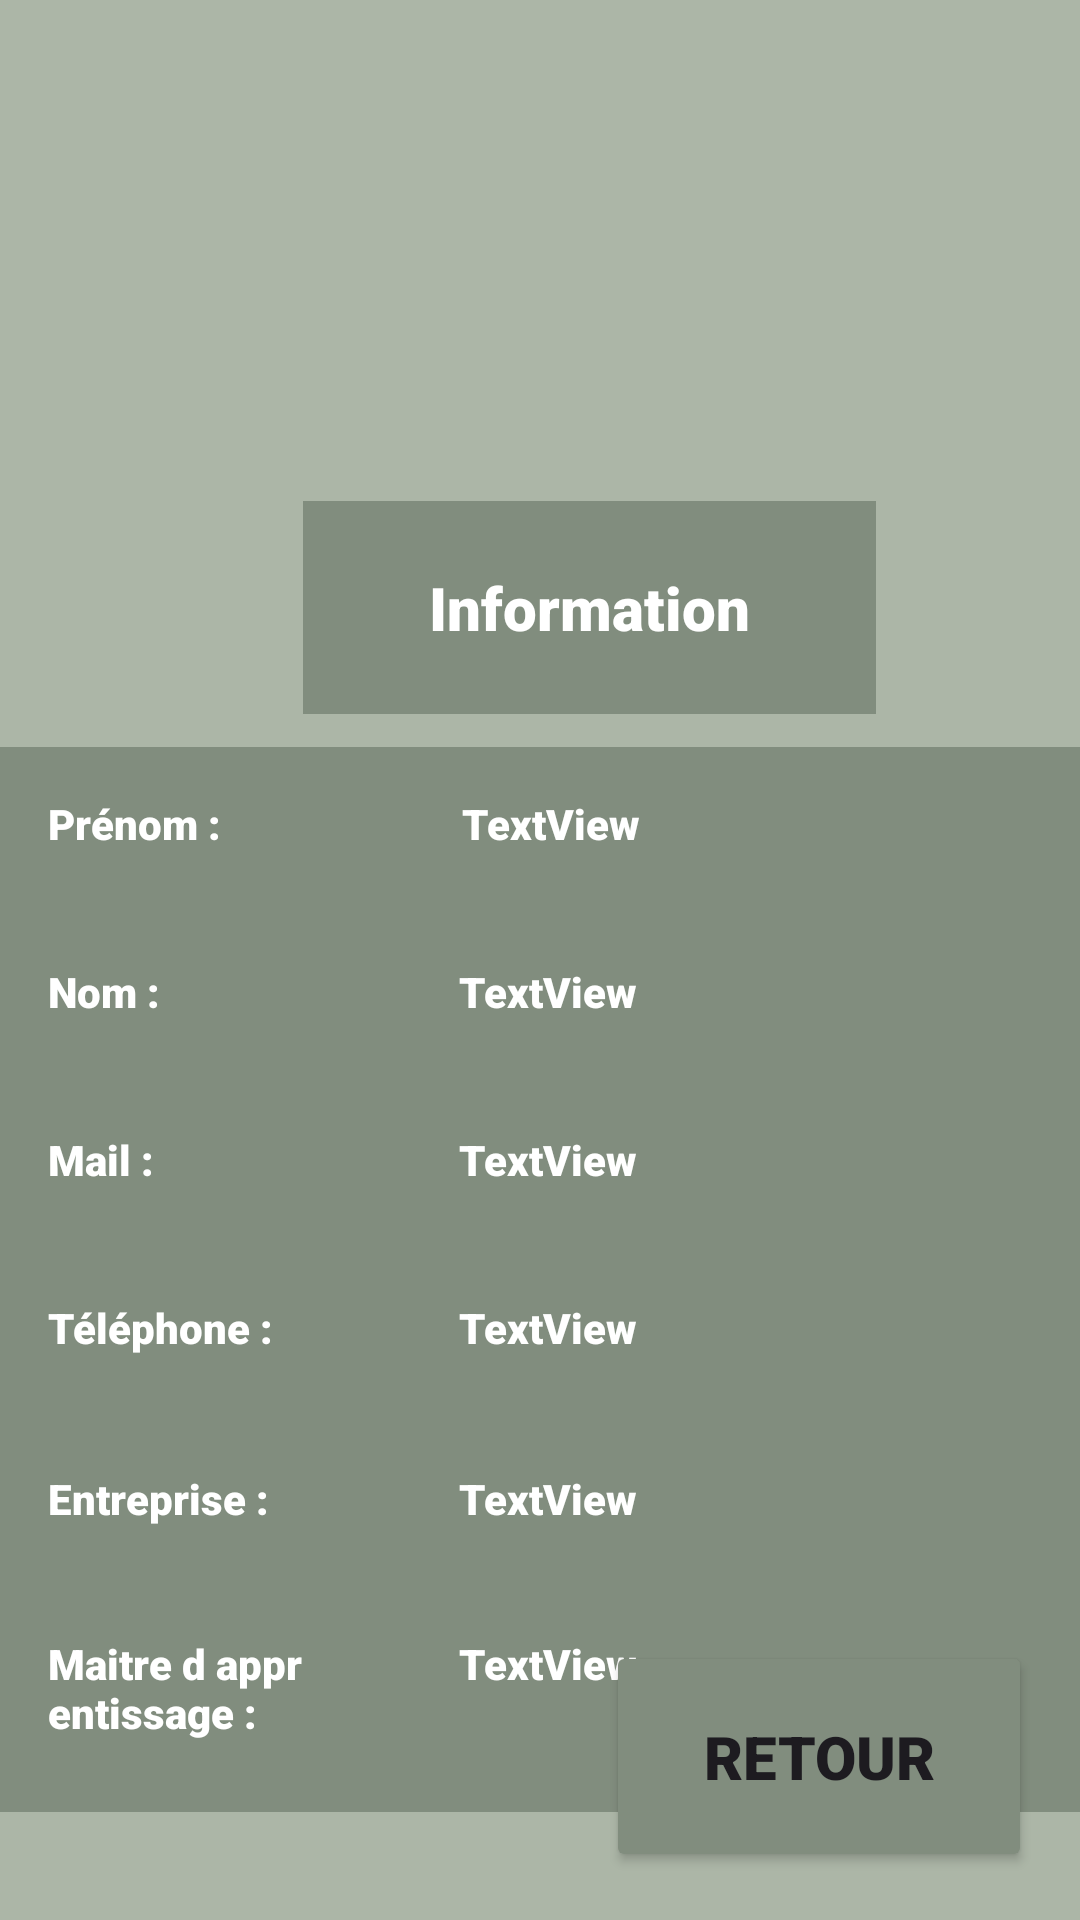

Write the Android layout XML for this screen, with the resource values it uses.
<!-- AndroidManifest.xml: application theme Theme.TutoratFSI -->
<!-- res/layout/activity_infos.xml -->
<?xml version="1.0" encoding="utf-8"?>
<androidx.constraintlayout.widget.ConstraintLayout xmlns:android="http://schemas.android.com/apk/res/android"
    xmlns:app="http://schemas.android.com/apk/res-auto"
    xmlns:tools="http://schemas.android.com/tools"
    android:layout_width="match_parent"
    android:layout_height="match_parent"
    android:background="#ACB6A7">

    <Button
        android:id="@+id/buttonRetour2"
        android:layout_width="142dp"
        android:layout_height="77dp"
        android:layout_marginEnd="16dp"
        android:layout_marginBottom="16dp"
        android:backgroundTint="#818D7E"
        android:fontFamily="sans-serif-black"
        android:text="@string/buttonRetour"
        android:textSize="20sp"
        app:layout_constraintBottom_toBottomOf="parent"
        app:layout_constraintEnd_toEndOf="parent" />

    <TextView
        android:id="@+id/textViewInfos"
        android:layout_width="191dp"
        android:layout_height="71dp"
        android:layout_marginStart="101dp"
        android:layout_marginTop="6dp"
        android:background="#818D7E"
        android:fontFamily="sans-serif-black"
        android:gravity="center"
        android:text="@string/TextViewMessageInfos"
        android:textColor="@color/text"
        android:textSize="20sp"
        app:layout_constraintStart_toStartOf="parent"
        app:layout_constraintTop_toBottomOf="@+id/imageView4" />

    <ImageView
        android:id="@+id/imageView4"
        android:layout_width="150dp"
        android:layout_height="145dp"
        android:layout_marginStart="16dp"
        android:layout_marginTop="16dp"
        app:layout_constraintStart_toStartOf="parent"
        app:layout_constraintTop_toTopOf="parent"
        app:srcCompat="@drawable/fsi_logo" />

    <androidx.constraintlayout.widget.ConstraintLayout
        android:layout_width="360dp"
        android:layout_height="355dp"
        android:layout_marginTop="11dp"
        android:background="#818D7E"
        app:layout_constraintEnd_toEndOf="parent"
        app:layout_constraintStart_toStartOf="parent"
        app:layout_constraintTop_toBottomOf="@+id/textViewInfos">

        <TextView
            android:id="@+id/textViewPrenom"
            android:layout_width="90dp"
            android:layout_height="42dp"
            android:layout_marginStart="16dp"
            android:layout_marginTop="16dp"
            android:fontFamily="sans-serif-black"
            android:text="@string/TextViewMessagePrenom"
            android:textColor="@color/text"
            app:layout_constraintStart_toStartOf="parent"
            app:layout_constraintTop_toTopOf="parent" />

        <TextView
            android:id="@+id/textViewMaitreApp"
            android:layout_width="90dp"
            android:layout_height="42dp"
            android:layout_marginStart="16dp"
            android:layout_marginTop="13dp"
            android:fontFamily="sans-serif-black"
            android:text="@string/TextViewMessageMaitreApp"
            android:textColor="@color/text"
            app:layout_constraintStart_toStartOf="parent"
            app:layout_constraintTop_toBottomOf="@+id/textViewEntreprise" />

        <TextView
            android:id="@+id/textViewTel"
            android:layout_width="90dp"
            android:layout_height="42dp"
            android:layout_marginStart="16dp"
            android:layout_marginTop="14dp"
            android:fontFamily="sans-serif-black"
            android:text="@string/TextViewMessageTel"
            android:textColor="@color/text"
            app:layout_constraintStart_toStartOf="parent"
            app:layout_constraintTop_toBottomOf="@+id/textViewMail" />

        <TextView
            android:id="@+id/textViewNom"
            android:layout_width="90dp"
            android:layout_height="42dp"
            android:layout_marginStart="16dp"
            android:layout_marginTop="14dp"
            android:fontFamily="sans-serif-black"
            android:text="@string/TextViewMessageNom"
            android:textColor="@color/text"
            app:layout_constraintStart_toStartOf="parent"
            app:layout_constraintTop_toBottomOf="@+id/textViewPrenom" />

        <TextView
            android:id="@+id/textViewMail"
            android:layout_width="90dp"
            android:layout_height="42dp"
            android:layout_marginStart="16dp"
            android:layout_marginTop="14dp"
            android:fontFamily="sans-serif-black"
            android:text="@string/TextViewMessageMail"
            android:textColor="@color/text"
            app:layout_constraintStart_toStartOf="parent"
            app:layout_constraintTop_toBottomOf="@+id/textViewNom" />

        <TextView
            android:id="@+id/textViewEntreprise"
            android:layout_width="90dp"
            android:layout_height="42dp"
            android:layout_marginStart="16dp"
            android:layout_marginTop="15dp"
            android:fontFamily="sans-serif-black"
            android:text="@string/TextViewMessageEntreprise"
            android:textColor="@color/text"
            app:layout_constraintStart_toStartOf="parent"
            app:layout_constraintTop_toBottomOf="@+id/textViewTel" />

        <TextView
            android:id="@+id/textViewPreDiff"
            android:layout_width="150dp"
            android:layout_height="42dp"
            android:layout_marginTop="16dp"
            android:layout_marginEnd="56dp"
            android:fontFamily="sans-serif-black"
            android:text="TextView"
            android:textColor="@color/text"
            app:layout_constraintEnd_toEndOf="parent"
            app:layout_constraintTop_toTopOf="parent" />

        <TextView
            android:id="@+id/textViewMaiDiff"
            android:layout_width="150dp"
            android:layout_height="42dp"
            android:layout_marginTop="13dp"
            android:layout_marginEnd="57dp"
            android:fontFamily="sans-serif-black"
            android:text="TextView"
            android:textColor="@color/text"
            app:layout_constraintEnd_toEndOf="parent"
            app:layout_constraintTop_toBottomOf="@+id/textViewEtsDiff" />

        <TextView
            android:id="@+id/textViewEtsDiff"
            android:layout_width="150dp"
            android:layout_height="42dp"
            android:layout_marginTop="15dp"
            android:layout_marginEnd="57dp"
            android:fontFamily="sans-serif-black"
            android:text="TextView"
            android:textColor="@color/text"
            app:layout_constraintEnd_toEndOf="parent"
            app:layout_constraintTop_toBottomOf="@+id/textViewTelDiff" />

        <TextView
            android:id="@+id/textViewTelDiff"
            android:layout_width="150dp"
            android:layout_height="42dp"
            android:layout_marginTop="14dp"
            android:layout_marginEnd="57dp"
            android:fontFamily="sans-serif-black"
            android:text="TextView"
            android:textColor="@color/text"
            app:layout_constraintEnd_toEndOf="parent"
            app:layout_constraintTop_toBottomOf="@+id/textViewMailDiff" />

        <TextView
            android:id="@+id/textViewMailDiff"
            android:layout_width="150dp"
            android:layout_height="42dp"
            android:layout_marginTop="14dp"
            android:layout_marginEnd="57dp"
            android:fontFamily="sans-serif-black"
            android:text="TextView"
            android:textColor="@color/text"
            app:layout_constraintEnd_toEndOf="parent"
            app:layout_constraintTop_toBottomOf="@+id/textViewNomDiff" />

        <TextView
            android:id="@+id/textViewNomDiff"
            android:layout_width="150dp"
            android:layout_height="42dp"
            android:layout_marginTop="14dp"
            android:layout_marginEnd="57dp"
            android:fontFamily="sans-serif-black"
            android:text="TextView"
            android:textColor="@color/text"
            app:layout_constraintEnd_toEndOf="parent"
            app:layout_constraintTop_toBottomOf="@+id/textViewPreDiff" />

    </androidx.constraintlayout.widget.ConstraintLayout>

</androidx.constraintlayout.widget.ConstraintLayout>
<!-- resources referenced by this layout -->
<resources>
  <color name="text">#FFFFFFFF</color>
  <string name="TextViewMessageEntreprise">Entreprise :</string>
  <string name="TextViewMessageInfos">Information</string>
  <string name="TextViewMessageMail">Mail :</string>
  <string name="TextViewMessageMaitreApp">Maitre d apprentissage :</string>
  <string name="TextViewMessageNom">Nom :</string>
  <string name="TextViewMessagePrenom">Prénom :</string>
  <string name="TextViewMessageTel">Téléphone :</string>
  <string name="buttonRetour">Retour</string>
  <style name="Theme.TutoratFSI" parent="Base.Theme.TutoratFSI" />
  <style name="Base.Theme.TutoratFSI" parent="Theme.Material3.DayNight.NoActionBar">
          
          
      </style>
</resources>
